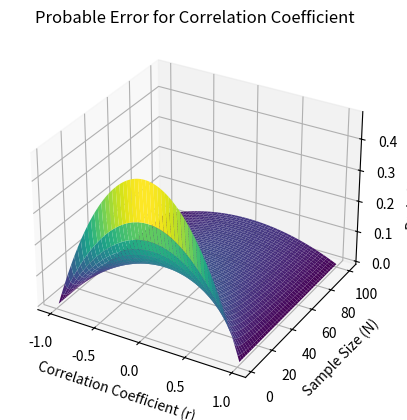

The script that saved this image:
import numpy as np
import matplotlib.pyplot as plt
from mpl_toolkits.mplot3d import Axes3D

# Function to calculate probable error
def probable_error(r, N):
    return 0.674 * (1 - r**2) / np.sqrt(N)

# Sample data for correlation coefficient 'r' and sample size 'N'
r = 0.8
N = 100

# Calculate probable error
p_error = probable_error(r, N)

# Visualization - 3D plot
fig = plt.figure()
ax = fig.add_subplot(111, projection='3d')

# Create a meshgrid for 'r' and 'N' values
r_values = np.linspace(-1, 1, 100)
N_values = np.arange(2, 101)

R, N = np.meshgrid(r_values, N_values)
P_error = probable_error(R, N)

# Plot the 3D surface
ax.plot_surface(R, N, P_error, cmap='viridis')

# Add labels and title
ax.set_xlabel('Correlation Coefficient (r)')
ax.set_ylabel('Sample Size (N)')
ax.set_zlabel('Probable Error')
ax.set_title('Probable Error for Correlation Coefficient')

# Show the plot
plt.show()
